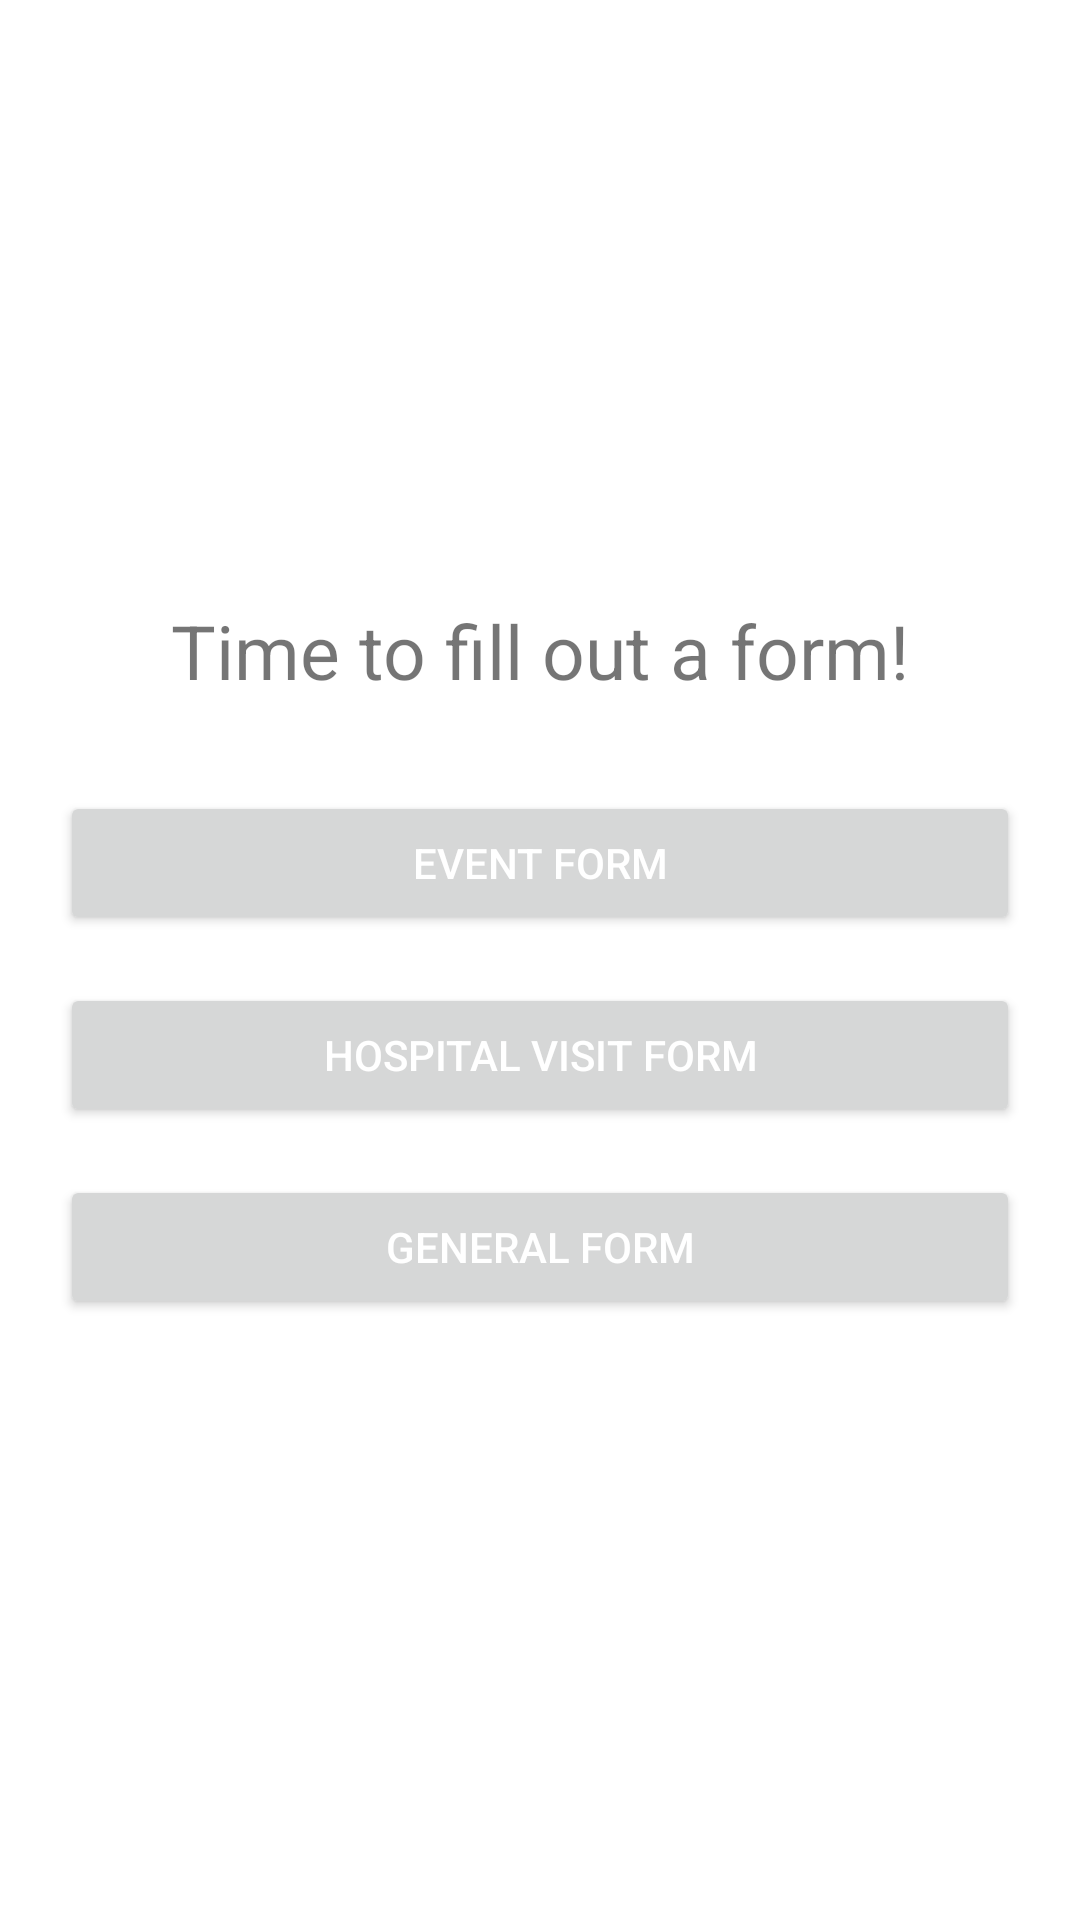

Reconstruct the res/layout file that produces this screen, plus the resources it refers to.
<!-- AndroidManifest.xml: application theme Theme.FormsApplication -->
<!-- res/layout/activity_main.xml -->
<?xml version="1.0" encoding="utf-8"?>
<RelativeLayout xmlns:android="http://schemas.android.com/apk/res/android"
    xmlns:tools="http://schemas.android.com/tools"
    android:layout_width="match_parent"
    android:layout_height="match_parent"
    tools:context=".MainActivity">

    <LinearLayout
        android:id="@+id/button_container"
        android:layout_width="match_parent"
        android:layout_height="wrap_content"
        android:layout_centerInParent="true"
        android:orientation="vertical">

        <TextView
            android:layout_width="match_parent"
            android:layout_height="wrap_content"
            android:layout_marginBottom="30dp"
            android:gravity="center"
            android:text="Time to fill out a form!"
            android:textSize="25sp" />

        <Button
            android:id="@+id/button_form_one"
            android:layout_width="match_parent"
            android:layout_height="wrap_content"
            android:layout_gravity="center_horizontal"
            android:layout_marginHorizontal="20dp"
            android:layout_marginBottom="16dp"
            android:text="Event Form"
            android:textColor="@color/white" />

        <Button
            android:id="@+id/button_form_two"
            android:layout_width="match_parent"
            android:layout_height="wrap_content"
            android:layout_gravity="center_horizontal"
            android:layout_marginHorizontal="20dp"
            android:layout_marginBottom="16dp"
            android:text="Hospital visit Form"
            android:textColor="@color/white" />

        <Button
            android:id="@+id/button_form_three"
            android:layout_width="match_parent"
            android:layout_height="wrap_content"
            android:layout_gravity="center_horizontal"
            android:layout_marginHorizontal="20dp"
            android:text="General Form"
            android:textColor="@color/white" />
    </LinearLayout>

    <FrameLayout
        android:id="@+id/fragment_container"
        android:layout_width="match_parent"
        android:layout_height="match_parent"
        android:visibility="gone" />
</RelativeLayout>
<!-- resources referenced by this layout -->
<resources>
  <color name="white">#FFFFFFFF</color>
  <style name="Theme.FormsApplication" parent="Theme.MaterialComponents.DayNight.DarkActionBar">
          
          <item name="colorPrimary">@color/app_color</item>
          <item name="colorPrimaryVariant">@color/app_color</item>
          <item name="colorOnPrimary">@color/app_color</item>
          
          <item name="colorSecondary">@color/gray</item>
          <item name="colorSecondaryVariant">@color/gray</item>
          <item name="colorOnSecondary">@color/gray</item>
          
          <item name="android:statusBarColor">?attr/colorPrimaryVariant</item>
          
      </style>
  <color name="app_color">#d0b9c9</color>
  <color name="gray">#666666</color>
</resources>
